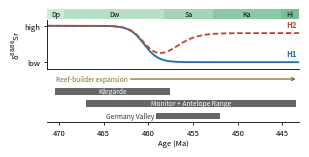

Write the Python code that produced this figure.
import numpy as np, matplotlib.pyplot as plt
from matplotlib.patches import Rectangle
plt.rcParams.update({"font.size":5.5,"axes.linewidth":0.6,"xtick.major.width":0.6,
                     "ytick.major.width":0.6,"xtick.major.size":2,"ytick.major.size":2})

STAGES=[("Dp",471.3,469.4),("Dw",469.4,458.2),("Sa",458.2,452.8),("Ka",452.8,445.2),("Hi",445.2,443.1)]
STAGE_COL=["#cfe8d8","#b9dec8","#a3d4b8","#8ccaa7","#76bf96"]
SECTIONS=[("Kårgärde",470.5,457.56),
          ("Monitor + Antelope Range",467.0,443.5),
          ("Germany Valley",459.1,452.0)]
REEF=(462.0,443.5,"Reef-builder expansion")
T_DROP,T_REBOUND=460.5,457.0

t=np.linspace(471.3,443.1,400)
drop=1/(1+np.exp((t-T_DROP)/0.8))
reb=1/(1+np.exp((t-T_REBOUND)/1.2))
h1=1-0.75*drop
h2=h1+0.6*reb

fig=plt.figure(figsize=(3.0,1.5))
ax=fig.add_axes([0.13,0.56,0.84,0.33]); ax2=fig.add_axes([0.13,0.21,0.84,0.33],sharex=ax)
ax.plot(t,h1,color="#1b6ca8",lw=1.3); ax.plot(t,h2,color="#c2452d",lw=1.3,ls=(0,(3,1.5)))
ax.text(443.4,h1[-1]+0.07,"H1",color="#1b6ca8",ha="right",va="bottom",fontweight="bold")
ax.text(443.4,h2[-1]+0.07,"H2",color="#c2452d",ha="right",va="bottom",fontweight="bold")
ax.set_ylim(0.1,1.12); ax.set_yticks([0.25,1.0]); ax.set_yticklabels(["low","high"])
ax.set_ylabel("δ$^{88/86}$Sr",labelpad=1)
for s in ["top","right"]: ax.spines[s].set_visible(False)
ax.tick_params(axis="x",length=0,labelbottom=False)
for (n,o,y),c in zip(STAGES,STAGE_COL):
    ax.add_patch(Rectangle((y,1.14),o-y,0.2,color=c,lw=0,clip_on=False))
    ax.text((o+y)/2,1.24,n,ha="center",va="center",fontsize=5)

y=0
for name,a,b in SECTIONS[::-1]:
    ax2.add_patch(Rectangle((b,y+0.2),a-b,0.55,color="#666",lw=0))
    inside=(a-b)>9
    ax2.text((a+b)/2 if inside else a+0.3,y+0.47,name,va="center",
             ha="center" if inside else "right",color="white" if inside else "#333",fontsize=4.8)
    y+=1
a,b,lab=REEF
ax2.annotate("",xy=(b,y+0.47),xytext=(a,y+0.47),arrowprops=dict(arrowstyle="->",color="#8a6d1d",lw=0.9,shrinkA=0,shrinkB=0))
ax2.text(a+0.3,y+0.47,lab,va="center",ha="right",color="#8a6d1d",fontsize=4.8)
ax2.set_ylim(0,y+1); ax2.set_yticks([])
for s in ["top","right","left"]: ax2.spines[s].set_visible(False)
ax2.set_xlim(471.3,443.1); ax2.set_xticks([470,465,460,455,450,445])
ax2.set_xlabel("Age (Ma)",labelpad=1)
fig.savefig("fig2_outcome.png",dpi=600)
plt.show()
